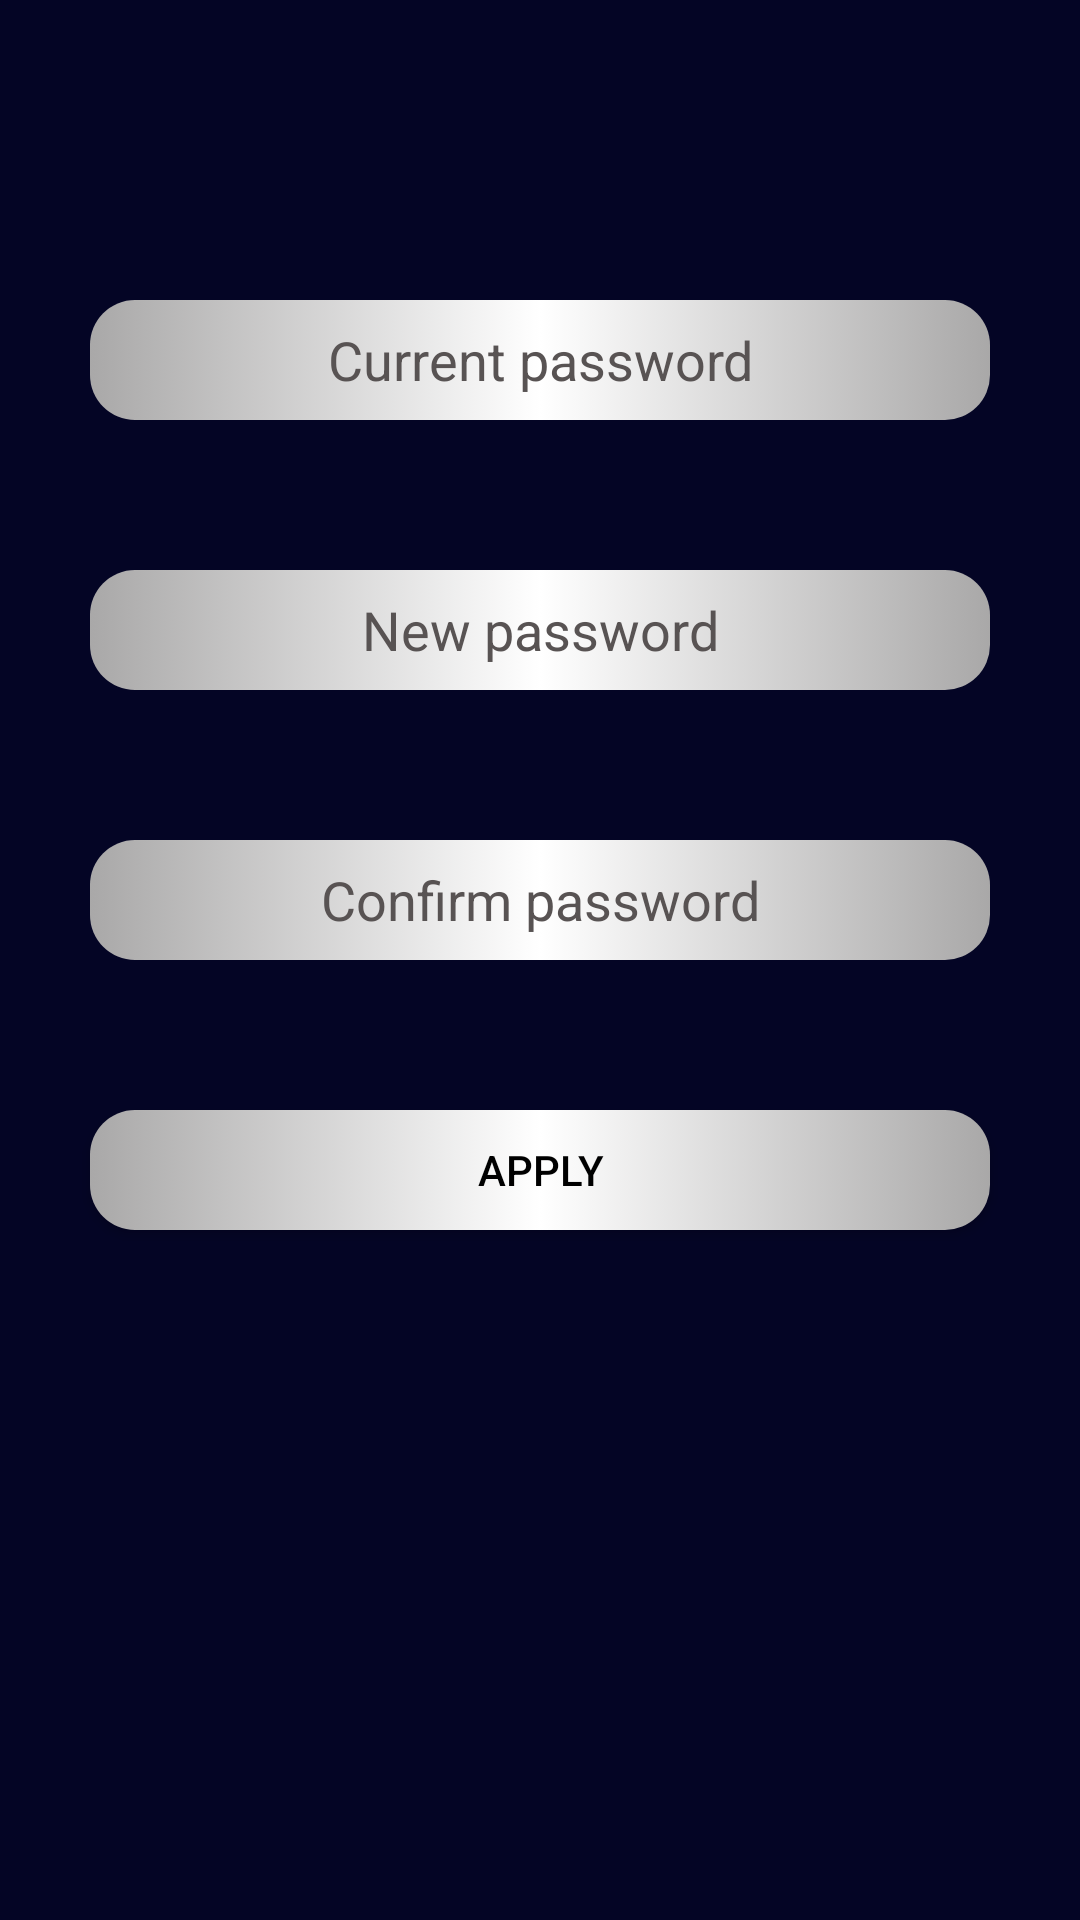

This screen was rendered from an Android layout file. Write that file and the resources it references.
<!-- AndroidManifest.xml: application theme AppTheme.NoActionBar -->
<!-- res/layout/fragment_change_password.xml -->
<?xml version="1.0" encoding="utf-8"?>
<android.support.constraint.ConstraintLayout xmlns:android="http://schemas.android.com/apk/res/android"
    xmlns:app="http://schemas.android.com/apk/res-auto"
    xmlns:tools="http://schemas.android.com/tools"
    android:layout_width="match_parent"
    android:layout_height="match_parent"
    android:background="@color/colorPrimaryDark">


    <EditText
        android:id="@+id/current_password"
        style="@style/edit_text_style"
        android:layout_marginTop="100dp"
        android:hint="@string/current_password"
        android:importantForAutofill="no"
        android:inputType="textPassword"
        app:layout_constraintEnd_toEndOf="parent"
        app:layout_constraintHorizontal_bias="0.5"
        app:layout_constraintStart_toStartOf="parent"
        app:layout_constraintTop_toTopOf="parent"
        tools:targetApi="o" />

    <EditText
        android:id="@+id/new_password"
        style="@style/edit_text_style"
        android:layout_marginTop="50dp"
        android:hint="@string/new_password"
        android:importantForAutofill="no"
        android:inputType="textPassword"
        app:layout_constraintEnd_toEndOf="parent"
        app:layout_constraintHorizontal_bias="0.5"
        app:layout_constraintStart_toStartOf="parent"
        app:layout_constraintTop_toBottomOf="@+id/current_password"
        tools:targetApi="o" />

    <EditText
        android:id="@+id/confirm_password"
        style="@style/edit_text_style"
        android:layout_marginTop="50dp"
        android:hint="@string/confirm_password_hint"
        android:importantForAutofill="no"
        android:inputType="textPassword"
        app:layout_constraintEnd_toEndOf="parent"
        app:layout_constraintHorizontal_bias="0.5"
        app:layout_constraintStart_toStartOf="parent"
        app:layout_constraintTop_toBottomOf="@+id/new_password"
        tools:targetApi="o" />

    <Button
        android:id="@+id/button3"
        style="@style/edit_text_style"
        android:layout_marginTop="50dp"
        android:text="@string/apply"
        app:layout_constraintEnd_toEndOf="parent"
        app:layout_constraintHorizontal_bias="0.5"
        app:layout_constraintStart_toStartOf="parent"
        app:layout_constraintTop_toBottomOf="@+id/confirm_password" />

</android.support.constraint.ConstraintLayout>
<!-- resources referenced by this layout -->
<resources>
  <color name="colorPrimaryDark">#040525</color>
  <string name="apply">Apply</string>
  <string name="confirm_password_hint">Confirm password</string>
  <string name="current_password">Current password</string>
  <string name="new_password">New password</string>
  <style name="edit_text_style">
          <item name="android:gravity">center</item>
          <item name="android:ems">10</item>
          <item name="android:layout_height">40dp</item>
          <item name="android:layout_width">300dp</item>
          <item name="android:textColor">#000000</item>
          <item name="android:textColorHint">#585353</item>
          <item name="android:background">@drawable/rounded_edit_text</item>
      </style>
  <style name="AppTheme.NoActionBar">
          <item name="windowActionBar">false</item>
          <item name="windowNoTitle">true</item>
      </style>
  <!-- drawable rounded_edit_text (drawable) -->
  <?xml version="1.0" encoding="utf-8"?>
  <selector xmlns:android="http://schemas.android.com/apk/res/android">
  
      <item android:state_pressed="true" android:state_focused="true">
          <shape>
              <gradient
                  android:startColor="#cfcfcf"
                  android:centerColor="#ffffff"
                  android:endColor="#cfcfcf"
                  />
              <corners
                  android:radius="15dp" />
          </shape>
      </item>
  
      <item android:state_pressed="true" android:state_focused="false">
          <shape>
              <gradient
                  android:startColor="#cfcfcf"
                  android:centerColor="#ffffff"
                  android:endColor="#cfcfcf"
                  />
              <corners
                  android:radius="15dp" />
          </shape>
      </item>
  
      <item android:state_pressed="false" android:state_focused="true">
          <shape>
              <gradient
                  android:startColor="#cfcfcf"
                  android:centerColor="#ffffff"
                  android:endColor="#cfcfcf"
                  />
              <corners
                  android:radius="15dp" />
          </shape>
      </item>
  
      <item android:state_pressed="false" android:state_focused="false">
          <shape>
              <gradient
                  android:startColor="#a9a8a8"
                  android:centerColor="#ffffff"
                  android:endColor="#a9a8a8"
                  />
              <corners
                  android:radius="15dp" />
          </shape>
      </item>
  
      <item android:state_enabled="true">
          <shape>
              <padding
                  android:left="4dp"
                  android:top="4dp"
                  android:right="4dp"
                  android:bottom="4dp"
                  />
          </shape>
      </item>
  
  </selector>
</resources>
